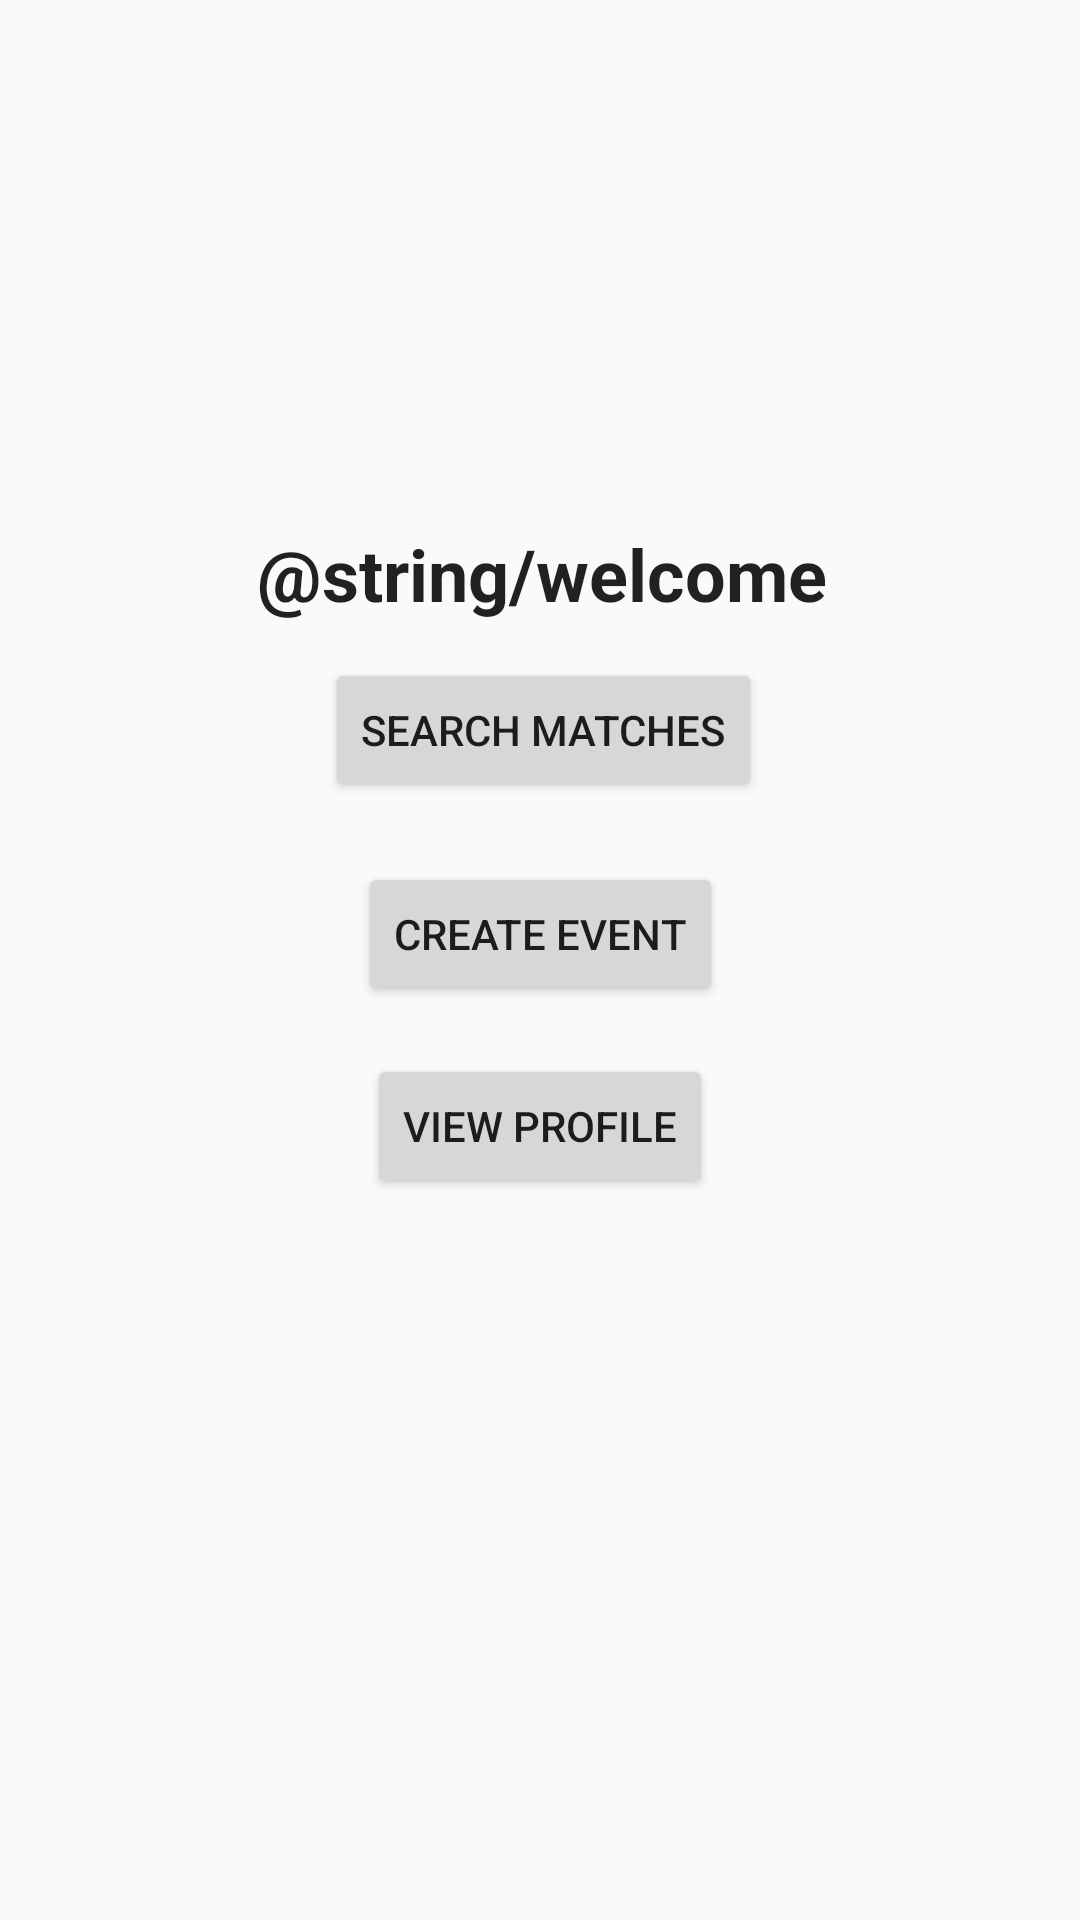

Layout XML and referenced resources for this Android screen:
<!-- AndroidManifest.xml: application theme AppTheme -->
<!-- res/layout/activity_main_log_in.xml -->
<?xml version="1.0" encoding="utf-8"?>
<android.support.constraint.ConstraintLayout xmlns:android="http://schemas.android.com/apk/res/android"
    xmlns:app="http://schemas.android.com/apk/res-auto"
    xmlns:tools="http://schemas.android.com/tools"
    android:layout_width="match_parent"
    android:layout_height="match_parent"
    tools:context="com.matchmaker.matchmaker.MainActivity">

    <Button
        android:id="@+id/matchPrefButton"
        android:layout_width="wrap_content"
        android:layout_height="wrap_content"
        android:layout_marginLeft="16dp"
        android:layout_marginTop="12dp"
        android:onClick="sendMessage"
        android:text="@string/button_send"
        app:layout_constraintHorizontal_bias="0.466"
        app:layout_constraintLeft_toLeftOf="parent"
        app:layout_constraintRight_toRightOf="parent"
        app:layout_constraintTop_toBottomOf="@+id/textView2" />

    <Button
        android:id="@+id/button6"
        android:layout_width="wrap_content"
        android:layout_height="wrap_content"
        android:layout_marginTop="20dp"
        android:onClick="proceedToCreate"
        android:text="Create Event"
        app:layout_constraintLeft_toLeftOf="parent"
        app:layout_constraintRight_toRightOf="parent"
        app:layout_constraintTop_toBottomOf="@+id/matchPrefButton" />

    <TextView
        android:id="@+id/textView2"
        android:layout_width="wrap_content"
        android:layout_height="wrap_content"
        android:text="@string/welcome"
        android:textAppearance="@style/TextAppearance.AppCompat"
        android:textSize="24sp"
        android:textStyle="bold"
        app:layout_constraintHorizontal_bias="0.504"
        app:layout_constraintLeft_toLeftOf="parent"
        app:layout_constraintRight_toRightOf="parent"
        tools:layout_editor_absoluteY="238dp"
        app:layout_constraintTop_toBottomOf="@+id/imageView2"/>

    <ImageView
        android:id="@+id/imageView2"
        android:layout_width="379dp"
        android:layout_height="169dp"
        android:layout_marginTop="6dp"
        app:layout_constraintLeft_toLeftOf="parent"
        app:layout_constraintRight_toRightOf="parent"
        app:layout_constraintTop_toTopOf="parent"
        app:srcCompat="@drawable/main_image" />

    <Button
        android:id="@+id/goToProfile"
        android:layout_width="wrap_content"
        android:layout_height="wrap_content"
        android:layout_marginTop="16dp"
        android:onClick="proceedToProfile"
        android:text="View Profile"
        app:layout_constraintLeft_toLeftOf="parent"
        app:layout_constraintRight_toRightOf="parent"
        app:layout_constraintTop_toBottomOf="@+id/button6" />

</android.support.constraint.ConstraintLayout>
<!-- resources referenced by this layout -->
<resources>
  <string name="button_send">Search Matches</string>
  <style name="AppTheme" parent="Base.Theme.AppCompat.Light.DarkActionBar">
      
          
          <item name="colorPrimary">@color/colorPrimary</item>
          <item name="colorPrimaryDark">@color/colorPrimaryDark</item>
          <item name="colorAccent">@color/colorAccent</item>
      </style>
  <color name="colorPrimary">#3AA85F</color>
  <color name="colorPrimaryDark">#318F51</color>
  <color name="colorAccent">#861591</color>
</resources>
